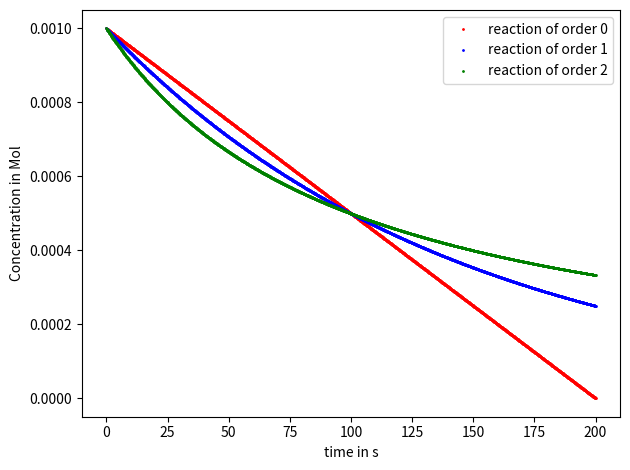

Generate this figure with matplotlib:
l = [] # an empty list
len(l)

l.append(3.4) # append something to the end of the list
print(l, len(l))

l.clear() # clear list
len(l)

['a', 1]*3 # elements in lists can be repeated

[10,20,30,40,50][0:2] # lists are sliced in the same way as strings

l = [True, 'dude']
print(l)
l[0] = 200 # lists are "mutable" and we can change an element to another type at will
print(l)
l[0], l[1] = l[1], l[0] # we can also swap elements
print(l)

l = [100,35,1,-20] # a list of integers
l.sort() # numerically sort the list
l

mylist = [2, 1.5, 'dude', True, 'a'] # int, float, str, bool, str
mylist

mylist[1] # index 1 points to the *second* element; counting always starts from ZERO 

len(mylist) # number of elements

for i in mylist: # loop over every item in list
    print(i, type(i))

listen1=[i for i in mylist] # no condition, no expression, original list is returned
# is the same as:

listen2=[]
for i in mylist:
    expression=i
    listen2.append(expression)

# verify
listen1==listen2

listen1=[i.upper() for i in mylist if type(i)==str] # take only strings and make them upper case
# is the same as:

listen2=[]
for i in mylist:
    if type(i)==str:
        expression=i.upper()
        listen2.append(expression)

# verify
listen1==listen2

[i+1 for i in mylist if isinstance(i, (int, float))] # add 1 to all numbers

a, b = [2,3]
print(a)
print(b)

# preparation----------
import numpy as np

C=[[1e-3],[1e-3],[1e-3]] # list that contains two lists with 1 as first entry
t=[0]       # list that contains t=0 
dt=0.1      # time step
k=[5e-6 , np.log(2)/100 , 10]     # rates for zero, first and second order

# --- Loop ----------
for a in [0,1,2]:         #outer loop
    for i in range(2000): # inner loop here we use a simplified loop that goes through 0,1,2, ... 999 in total 1000 steps
        if a==0:t.append(t[-1]+dt)
        new_concentration=C[a][-1]- C[a][-1]**a * dt * k[a]
        C[a].append(np.max([0,new_concentration]))


#  ---- plot the results --- 
import matplotlib.pyplot as plt    # we need an additional package to plot
fig,ax=plt.subplots() # create empty plot

colors=['ro','bo','go']                                                             #define new color for each plot
for a,concentration_list in enumerate(C):                                           #loop through lists and plot them
    ax.plot(t,concentration_list,colors[a],ms=1,label='reaction of order %i'%a)     #

#
ax.set_xlabel('time in s')
ax.set_ylabel('Concentration in Mol')
ax.legend()
fig.tight_layout()

